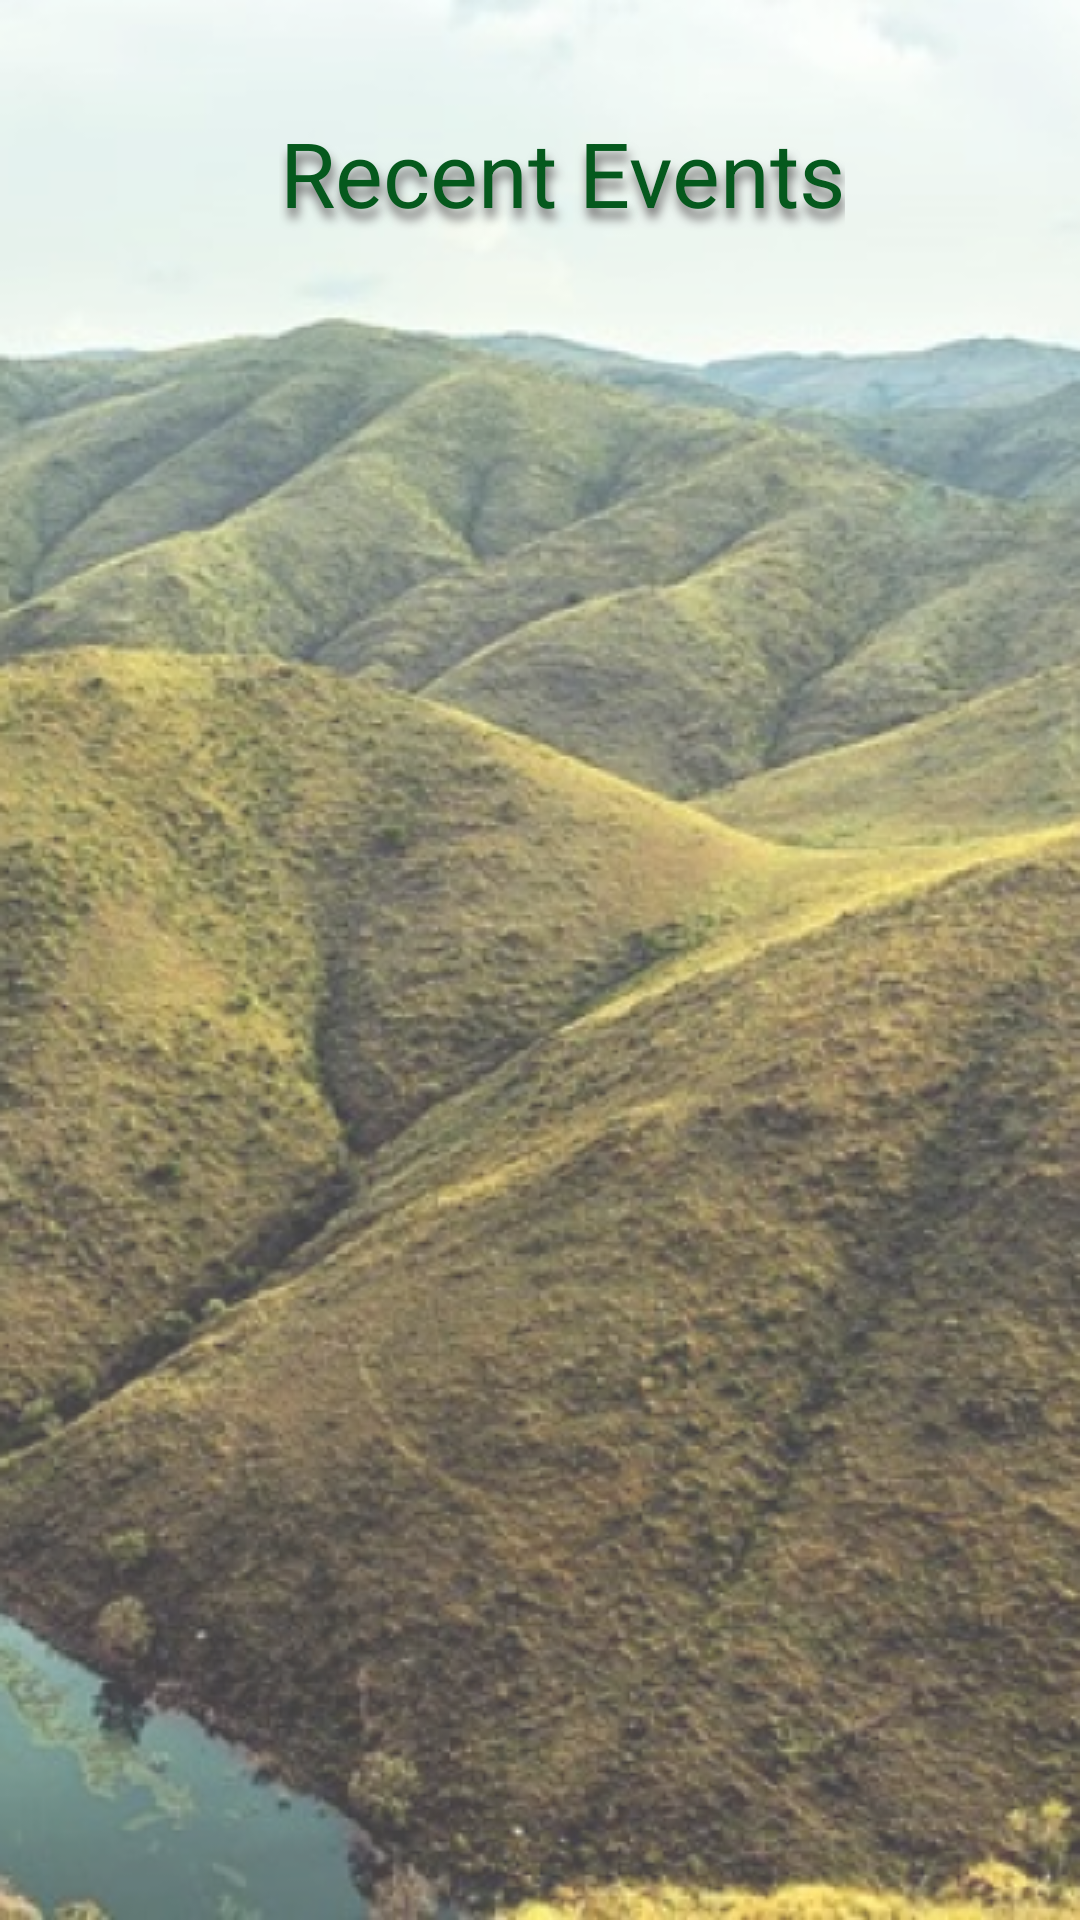

The Android layout XML behind this screen, and the referenced resources:
<!-- AndroidManifest.xml: application theme Theme.Dalili -->
<!-- res/layout/activity_events.xml -->
<?xml version="1.0" encoding="utf-8"?>
<androidx.appcompat.widget.LinearLayoutCompat xmlns:android="http://schemas.android.com/apk/res/android"
    xmlns:app="http://schemas.android.com/apk/res-auto"
    xmlns:tools="http://schemas.android.com/tools"
    android:layout_width="match_parent"
    android:layout_height="match_parent"
    android:background="@drawable/info_back"
    android:orientation="vertical"
    android:paddingLeft="15dp"
    tools:context=".EventsActivity">



    <TextView
        android:layout_width="wrap_content"
        android:layout_height="wrap_content"
        android:layout_gravity="center"
        android:gravity="center"
        android:lines="2"
        android:layoutDirection="ltr"
        android:text="Recent Events"
        android:textColor="@color/dark_green"
        android:textSize="30sp"
        android:shadowRadius="8"
        android:shadowColor="#6C6A6A"
        android:shadowDy="10"
        android:shadowDx="2"
        android:layout_marginBottom="15dp"
        android:layout_marginTop="20dp"
        />

    <RelativeLayout
        android:layout_width="match_parent"
        android:layout_height="match_parent">

        <androidx.recyclerview.widget.RecyclerView
            android:id="@+id/events"
            android:layout_width="match_parent"
            android:layout_height="match_parent"

            android:layout_alignParentTop="true"
            android:layout_alignParentRight="true"
            app:layoutManager="androidx.recyclerview.widget.LinearLayoutManager" />


    </RelativeLayout>










</androidx.appcompat.widget.LinearLayoutCompat>
<!-- resources referenced by this layout -->
<resources>
  <color name="dark_green">#05591D</color>
  <!-- drawable info_back: png bitmap (drawable, 418409 bytes) -->
  <style name="Theme.Dalili" parent="Theme.MaterialComponents.Light.NoActionBar">
          
          <item name="colorPrimary">@color/black</item>
          <item name="colorPrimaryVariant">@color/var_color</item>
          <item name="colorOnPrimary">@color/white</item>
          
          <item name="colorSecondary">@color/teal_200</item>
          <item name="colorSecondaryVariant">@color/teal_700</item>
          <item name="colorOnSecondary">@color/black</item>
          
          <item name="android:statusBarColor" tools:targetApi="l">?attr/colorPrimaryVariant</item>
          
          <item name="fontFamily">@font/poly_regular</item>
      </style>
  <color name="black">#FF000000</color>
  <color name="var_color">#C305591D</color>
  <color name="white">#FFFFFFFF</color>
  <color name="teal_200">#FF03DAC5</color>
  <color name="teal_700">#FF018786</color>
</resources>
